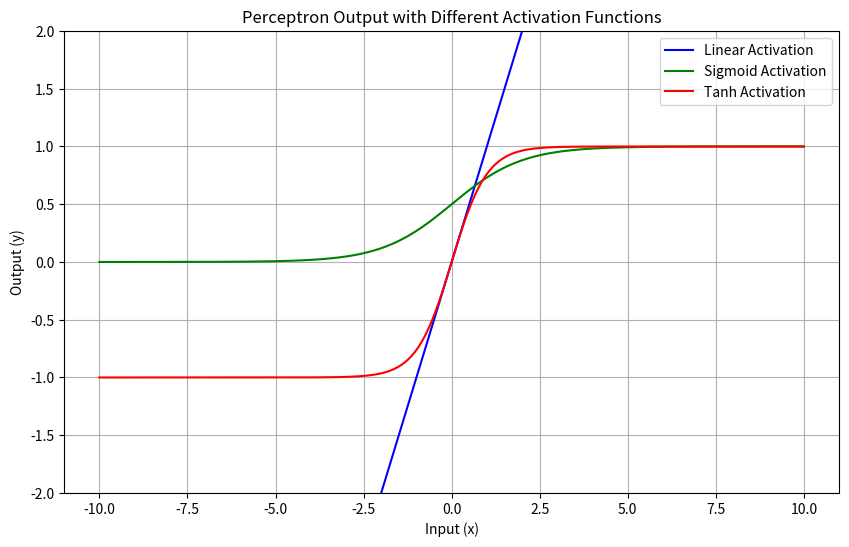

Reproduce this figure in Python.
#!/usr/bin/env python
# coding: utf-8

# In[2]:


import numpy as np
import matplotlib.pyplot as plt

# Activation Functions
def linear_activation(x):
    return x

def sigmoid_activation(x):
    return 1 / (1 + np.exp(-x))

def tanh_activation(x):
    return np.tanh(x)

def perceptron_output(x, w, b, activation_func):
    """
    x: input
    w: weight
    b: bias
    activation_func: activation function (linear, sigmoid, tanh)
    """
    z = w * x + b
    return activation_func(z)

x_vals = np.linspace(-10, 10, 200)

weight = 1.0
bias = 0.0

linear_outputs = perceptron_output(x_vals, weight, bias, linear_activation)
sigmoid_outputs = perceptron_output(x_vals, weight, bias, sigmoid_activation)
tanh_outputs = perceptron_output(x_vals, weight, bias, tanh_activation)

plt.figure(figsize=(10, 6))

plt.plot(x_vals, linear_outputs, label="Linear Activation", color='blue')
plt.plot(x_vals, sigmoid_outputs, label="Sigmoid Activation", color='green')
plt.plot(x_vals, tanh_outputs, label="Tanh Activation", color='red')

plt.title("Perceptron Output with Different Activation Functions")
plt.xlabel("Input (x)")
plt.ylabel("Output (y)")
plt.grid(True)
plt.legend()
plt.ylim(-2,2)
plt.show()


# In[ ]:




